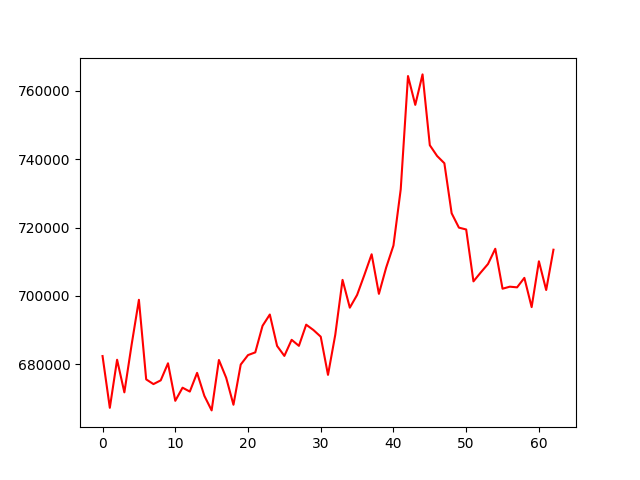

Values plotted in this chart, from the file beside it:
account_value, date, daily_return
682407, 2022-04-25, 
667264, 2022-04-26, -0.02219
681329, 2022-04-27, 0.02108
671780, 2022-04-28, -0.01402
685764, 2022-04-29, 0.02082
698868, 2022-05-05, 0.01911
675583, 2022-05-06, -0.03332
674201, 2022-05-09, -0.002046
675301, 2022-05-10, 0.001631
680291, 2022-05-11, 0.00739
669310, 2022-05-12, -0.01614
673149, 2022-05-13, 0.005736
672013, 2022-05-16, -0.001688
677489, 2022-05-17, 0.008148
670758, 2022-05-18, -0.009935
666505, 2022-05-19, -0.006342
681256, 2022-05-20, 0.02213
676049, 2022-05-23, -0.007643
668157, 2022-05-24, -0.01167
679921, 2022-05-25, 0.01761
682688, 2022-05-26, 0.00407
683485, 2022-05-27, 0.001167
691259, 2022-05-30, 0.01137
694562, 2022-05-31, 0.004778
685369, 2022-06-01, -0.01324
682450, 2022-06-02, -0.004259
687165, 2022-06-06, 0.006908
685395, 2022-06-07, -0.002576
691590, 2022-06-08, 0.009039
690021, 2022-06-09, -0.00227
688072, 2022-06-10, -0.002824
676897, 2022-06-13, -0.01624
688642, 2022-06-14, 0.01735
704701, 2022-06-15, 0.02332
696566, 2022-06-16, -0.01154
700288, 2022-06-17, 0.005344
706137, 2022-06-20, 0.008351
712193, 2022-06-21, 0.008576
700609, 2022-06-22, -0.01626
708318, 2022-06-23, 0.011
714758, 2022-06-24, 0.009092
731207, 2022-06-27, 0.02301
764343, 2022-06-28, 0.04532
755913, 2022-06-29, -0.01103
764831, 2022-06-30, 0.0118
744104, 2022-07-01, -0.0271
740959, 2022-07-04, -0.004228
738834, 2022-07-05, -0.002868
724196, 2022-07-06, -0.01981
719988, 2022-07-07, -0.00581
719449, 2022-07-08, -0.0007486
704262, 2022-07-11, -0.02111
706860, 2022-07-12, 0.003689
709349, 2022-07-13, 0.003521
713805, 2022-07-14, 0.006282
702114, 2022-07-15, -0.01638
702709, 2022-07-18, 0.0008467
702515, 2022-07-19, -0.0002756
705289, 2022-07-20, 0.003948
696726, 2022-07-21, -0.01214
... 3 more rows
